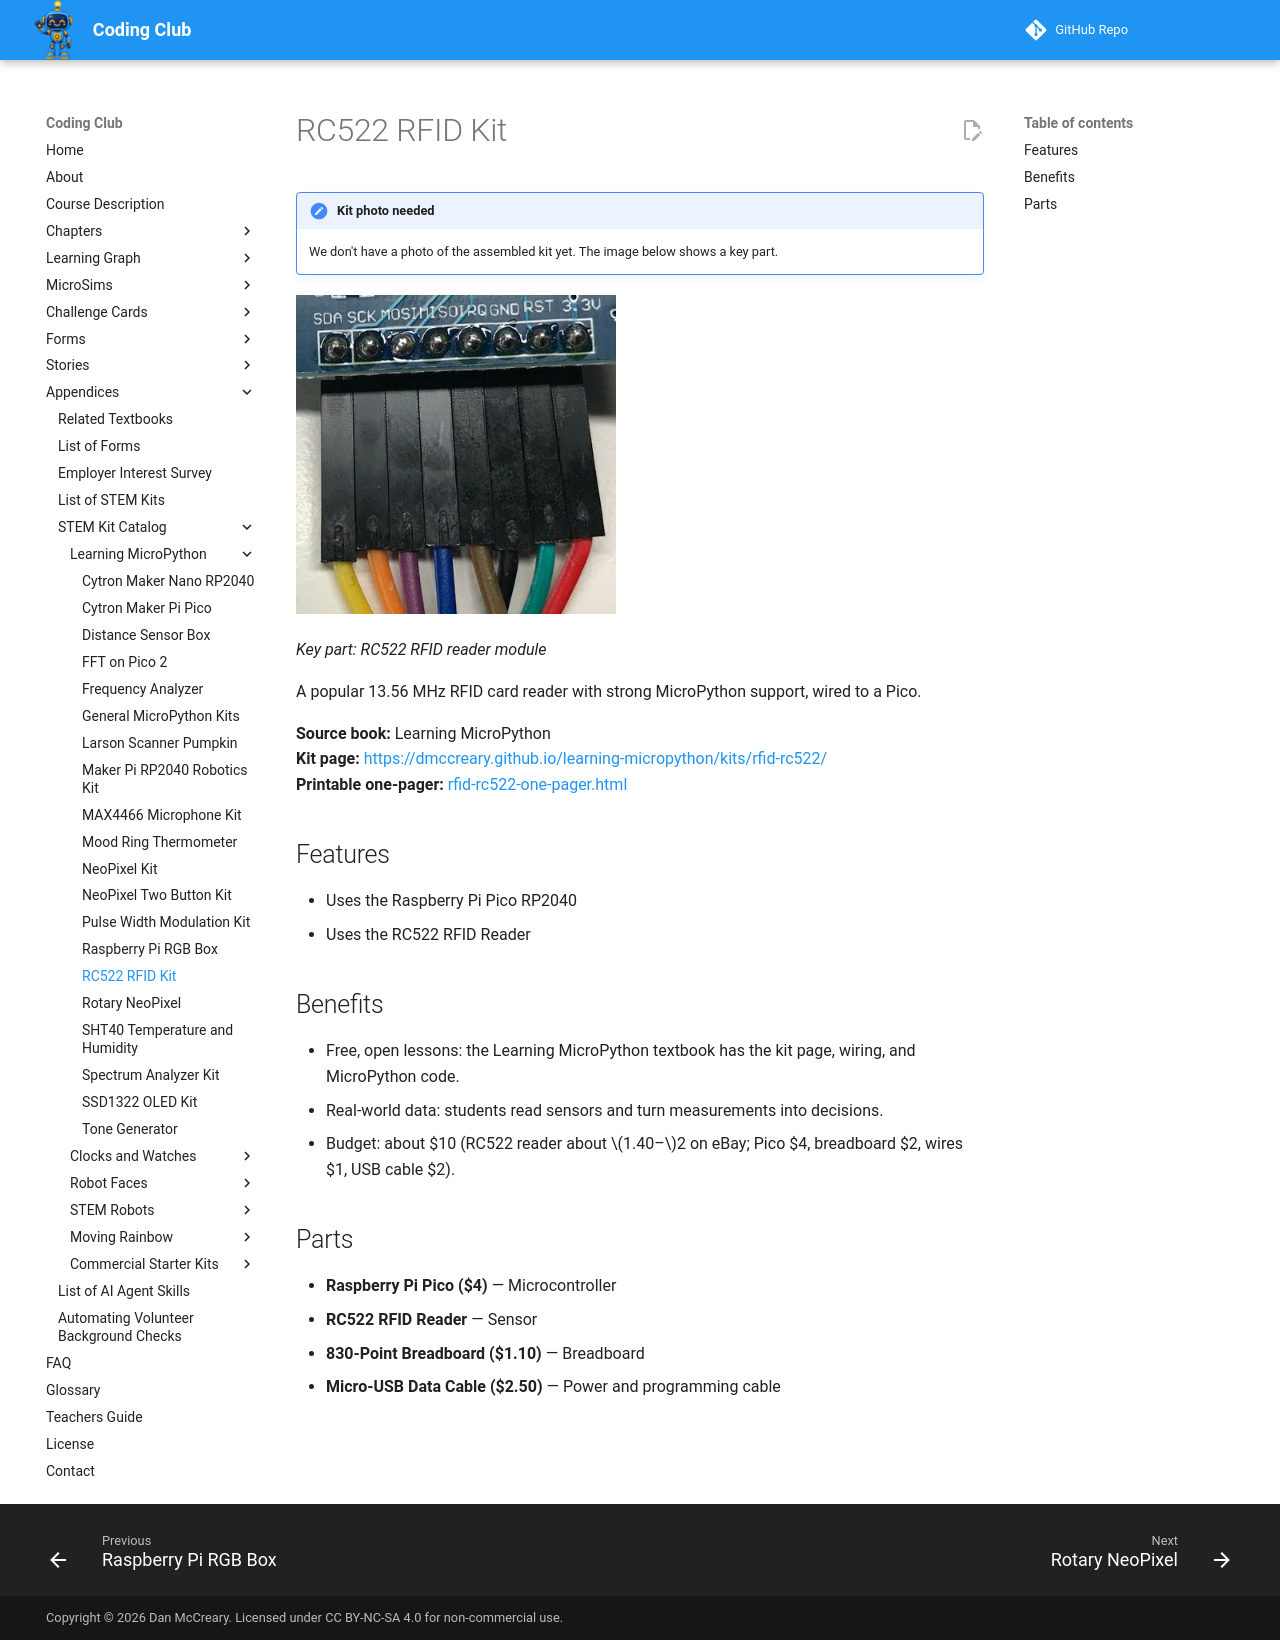

repository: dmccreary/coding-club · page: kits/rfid-rc522/index.html · generator: mkdocs

---
title: "RC522 RFID Kit"
description: "A popular 13.56 MHz RFID card reader with strong MicroPython support, wired to a Pico."
image: kits/rfid-rc522/rfid-rc522.jpg
---

# RC522 RFID Kit

!!! note "Kit photo needed"
    We don't have a photo of the assembled kit yet. The image below shows a key part.

![Key part: RC522 RFID reader module](rfid-rc522.jpg){ width="320" }

*Key part: RC522 RFID reader module*

A popular 13.56 MHz RFID card reader with strong MicroPython support, wired to a Pico.

**Source book:** Learning MicroPython  
**Kit page:** [https://dmccreary.github.io/learning-micropython/kits/rfid-rc522/](https://dmccreary.github.io/learning-micropython/kits/rfid-rc522/)  
**Printable one-pager:** [rfid-rc522-one-pager.html](rfid-rc522-one-pager.html)

## Features

- Uses the Raspberry Pi Pico RP2040
- Uses the RC522 RFID Reader

## Benefits

- Free, open lessons: the Learning MicroPython textbook has the kit page, wiring, and MicroPython code.
- Real-world data: students read sensors and turn measurements into decisions.
- Budget: about $10 (RC522 reader about $1.40–$2 on eBay; Pico $4, breadboard $2, wires $1, USB cable $2).

## Parts

- **Raspberry Pi Pico ($4)** — Microcontroller
- **RC522 RFID Reader** — Sensor
- **830-Point Breadboard ($1.10)** — Breadboard
- **Micro-USB Data Cable ($2.50)** — Power and programming cable
